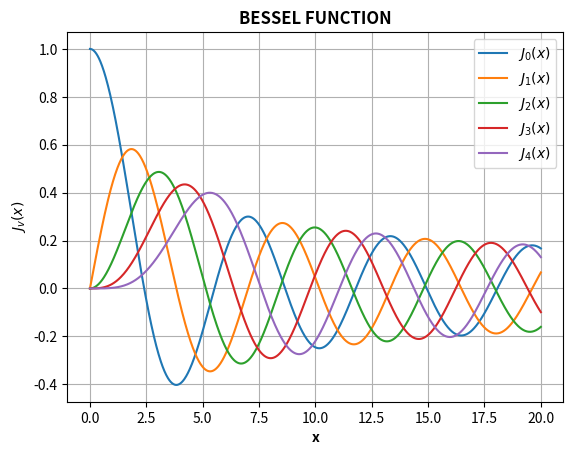

Write the Python code that produced this figure.
import numpy as np
from scipy.special import jv
import matplotlib.pyplot as plt 


x = np.linspace(0, 20, 1000)

for i in range(0,5):
	J=jv(i, x)
	plt.plot(x, J, label= r'$J_' + str(i) + '(x)$')


plt.legend()
plt.title('BESSEL FUNCTION', fontweight = 'bold')
plt.xlabel('x', fontweight='bold')
plt.ylabel('$J_v(x)$', fontweight = 'bold')
plt.grid()
plt.show()